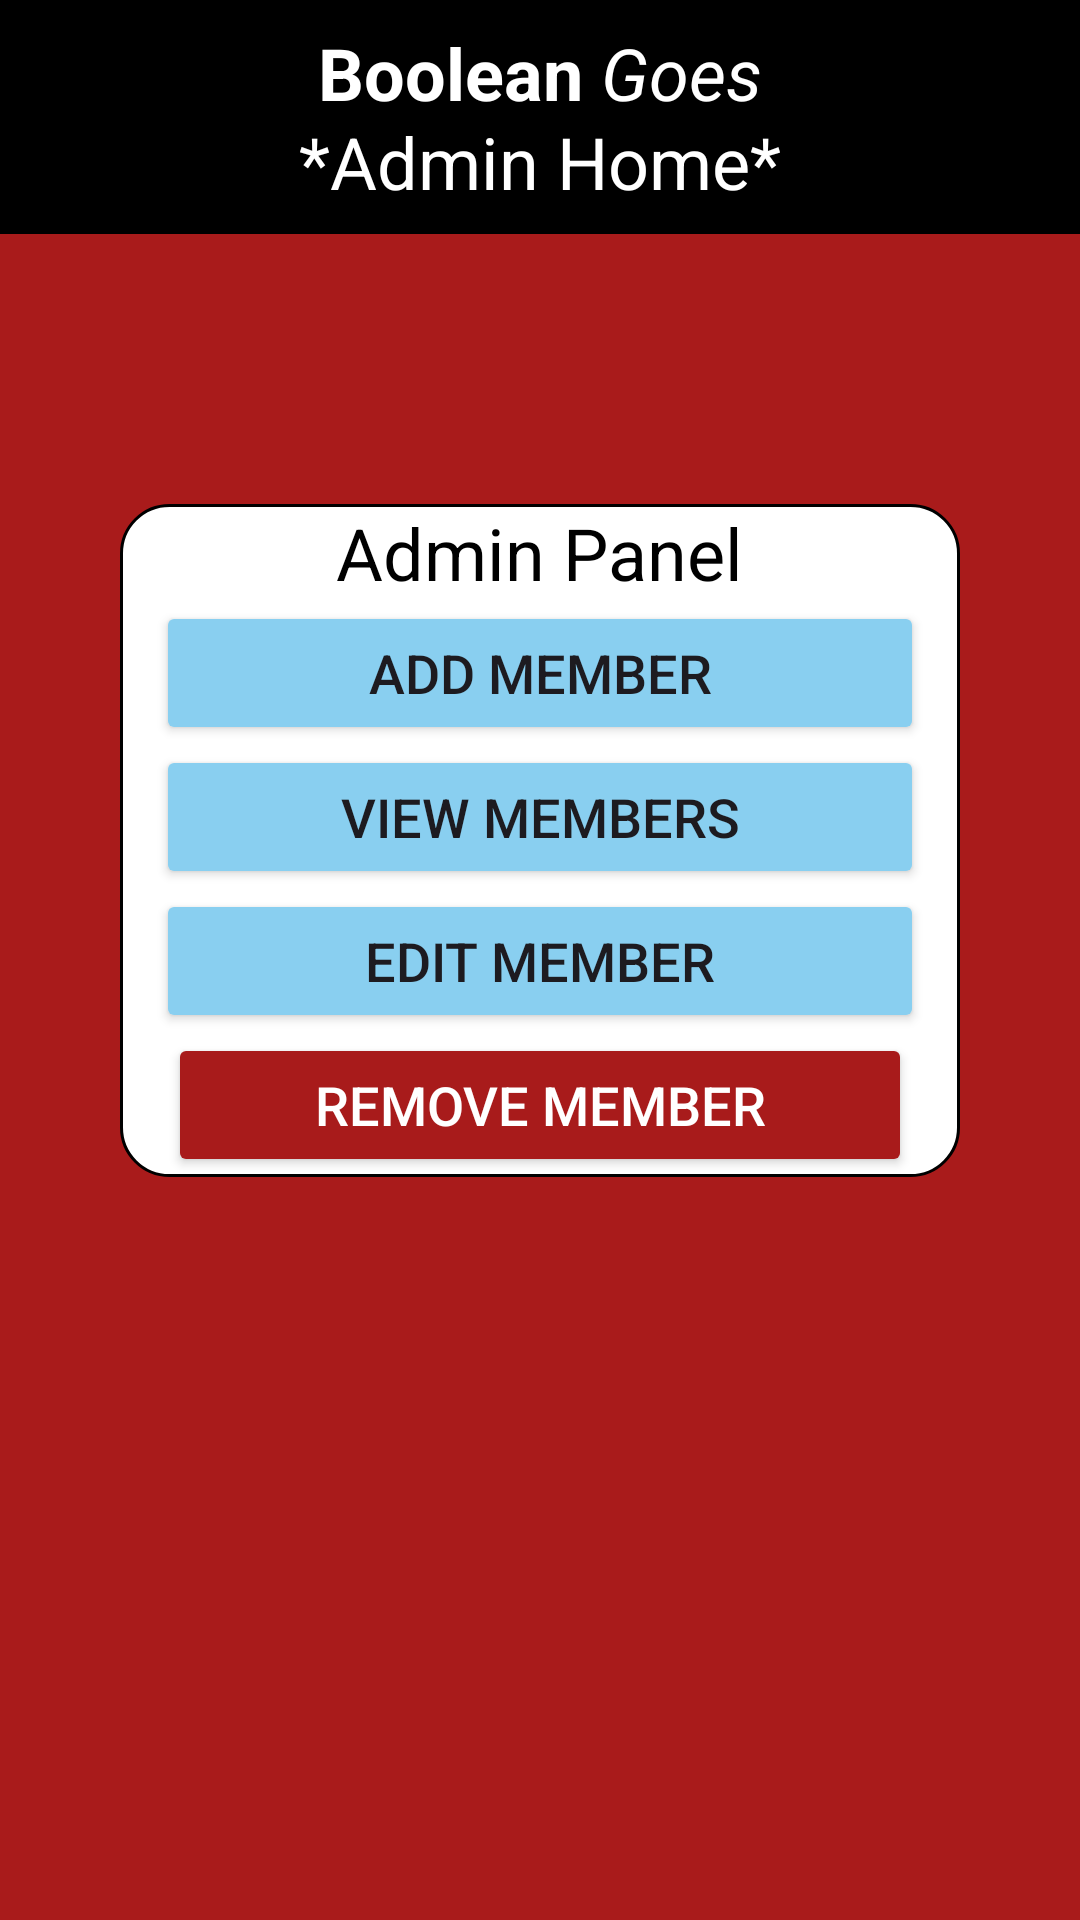

The Android layout XML behind this screen, and the referenced resources:
<!-- AndroidManifest.xml: application theme Theme.BooleanGoes -->
<!-- res/layout/activity_main.xml -->
<?xml version="1.0" encoding="utf-8"?>
<androidx.constraintlayout.widget.ConstraintLayout xmlns:android="http://schemas.android.com/apk/res/android"
    xmlns:app="http://schemas.android.com/apk/res-auto"
    xmlns:tools="http://schemas.android.com/tools"
    android:id="@+id/main"
    android:layout_width="match_parent"
    android:layout_height="match_parent"
    android:background="#A91B1B"
    tools:context=".MainActivity">

    <FrameLayout
        android:id="@+id/topBar"
        android:layout_width="match_parent"
        android:layout_height="78dp"
        android:background="#000000"
        android:paddingStart="16dp"
        android:paddingEnd="16dp"
        app:layout_constraintTop_toTopOf="parent"
        app:layout_constraintStart_toStartOf="parent"
        app:layout_constraintEnd_toEndOf="parent">

        <LinearLayout
            android:id="@+id/logoBox"
            android:layout_width="wrap_content"
            android:layout_height="wrap_content"
            android:layout_gravity="top|center_horizontal"
            android:layout_marginTop="8dp"
            android:orientation="horizontal">

            <TextView
                android:layout_width="wrap_content"
                android:layout_height="wrap_content"
                android:text="Boolean "
                android:textColor="#FFFFFF"
                android:textSize="24sp"
                android:textStyle="bold" />

            <TextView
                android:layout_width="wrap_content"
                android:layout_height="wrap_content"
                android:text="Goes"
                android:textColor="#FFFFFF"
                android:textSize="24sp"
                android:textStyle="italic" />

        </LinearLayout>

        <LinearLayout
            android:id="@+id/pageTitleBox"
            android:layout_width="wrap_content"
            android:layout_height="wrap_content"
            android:layout_gravity="bottom|center_horizontal"
            android:layout_marginBottom="8dp"
            android:orientation="horizontal">
            
            <TextView
                android:layout_width="wrap_content"
                android:layout_height="wrap_content"
                android:text="*Admin Home*"
                android:textColor="#FFFFFF"
                android:textSize="24sp" />

        </LinearLayout>

        <ImageView
            android:id="@+id/logoImage"
            android:layout_width="80dp"
            android:layout_height="80dp"
            android:layout_gravity="end"
            android:layout_marginEnd="12dp"
            android:src="@drawable/shaker_logo"
            android:contentDescription="Logo" />

        
        <FrameLayout
            android:id="@+id/btnBack"
            android:layout_width="78dp"
            android:layout_height="78dp"
            android:layout_gravity="top|start"
            android:clickable="true"
            android:focusable="true"
            android:visibility="gone" >

            <TextView
                android:id="@+id/arrow"
                android:layout_width="wrap_content"
                android:layout_height="wrap_content"
                android:layout_gravity="center"
                android:gravity="center"
                android:includeFontPadding="false"
                android:text="◀"
                android:textColor="#FFFFFF"
                android:textSize="50sp" />
        </FrameLayout>


    </FrameLayout>

    <LinearLayout
        android:id="@+id/buttonContainer"
        android:layout_width="0dp"
        android:layout_height="wrap_content"
        android:orientation="vertical"
        android:layout_marginTop="90dp"
        android:layout_marginHorizontal="40dp"
        android:background="@drawable/rounded_panel"


        app:layout_constraintTop_toBottomOf="@id/topBar"
        app:layout_constraintStart_toStartOf="parent"
        app:layout_constraintEnd_toEndOf="parent">

        <TextView
            android:id="@+id/textView"
            android:layout_width="wrap_content"
            android:layout_height="wrap_content"
            android:layout_gravity="center"
            android:text="Admin Panel"
            android:textColor="#000000"
            android:textSize="24sp" />

        <Button
            android:id="@+id/btnAddMember"
            android:layout_width="match_parent"
            android:layout_height="wrap_content"
            android:layout_marginHorizontal="12dp"
            android:textSize="18sp"
            app:backgroundTint="#89CFF0"
            app:cornerRadius="5dp"
            app:strokeColor="#000000"
            app:strokeWidth="1dp"
            android:text="Add Member" />

        <Button
            android:id="@+id/btnMembersList"
            android:layout_width="match_parent"
            android:layout_height="wrap_content"
            android:layout_marginHorizontal="12dp"
            android:textSize="18sp"
            app:cornerRadius="5dp"
            app:backgroundTint="#89CFF0"
            app:strokeColor="#000000"
            app:strokeWidth="1dp"
            android:text="View Members" />

        <Button
            android:id="@+id/btnEditMember"
            android:layout_width="match_parent"
            android:layout_height="wrap_content"
            android:layout_marginHorizontal="12dp"
            android:textSize="18sp"
            app:cornerRadius="5dp"
            app:backgroundTint="#89CFF0"
            app:strokeColor="#000000"
            app:strokeWidth="1dp"
            android:text="Edit Member" />

        <Button
            android:id="@+id/btnRemoveMember"
            android:layout_width="match_parent"
            android:layout_height="wrap_content"
            android:layout_marginHorizontal="16dp"
            android:textColor="@color/white"
            app:cornerRadius="5dp"
            app:backgroundTint="#A81B1B"
            app:strokeColor="#000000"
            app:strokeWidth="1dp"
            android:textSize="18sp"
            android:text="Remove Member" />

    </LinearLayout>

</androidx.constraintlayout.widget.ConstraintLayout>
<!-- resources referenced by this layout -->
<resources>
  <!-- drawable rounded_panel (drawable) -->
  <?xml version="1.0" encoding="utf-8"?>
  <shape xmlns:android="http://schemas.android.com/apk/res/android">
  
      <solid android:color="@color/white"/>
  
      <corners android:radius="16dp"/>
  
      <stroke
          android:width="1dp"
          android:color="#000000"/>
  
  
  
  </shape>
  <style name="Theme.BooleanGoes" parent="Base.Theme.BooleanGoes" />
  <style name="Base.Theme.BooleanGoes" parent="Theme.Material3.DayNight.NoActionBar">
          
          
          <item name="android:windowFullscreen">false</item>
          <item name="android:statusBarColor">#000000</item>
          <item name="android:navigationBarColor">#000000</item>
      </style>
  <!-- not gathered from this repository: default colours our renderer supplied (Android Studio template values) -->
  <color name="white">#FFFFFFFF</color>
</resources>
